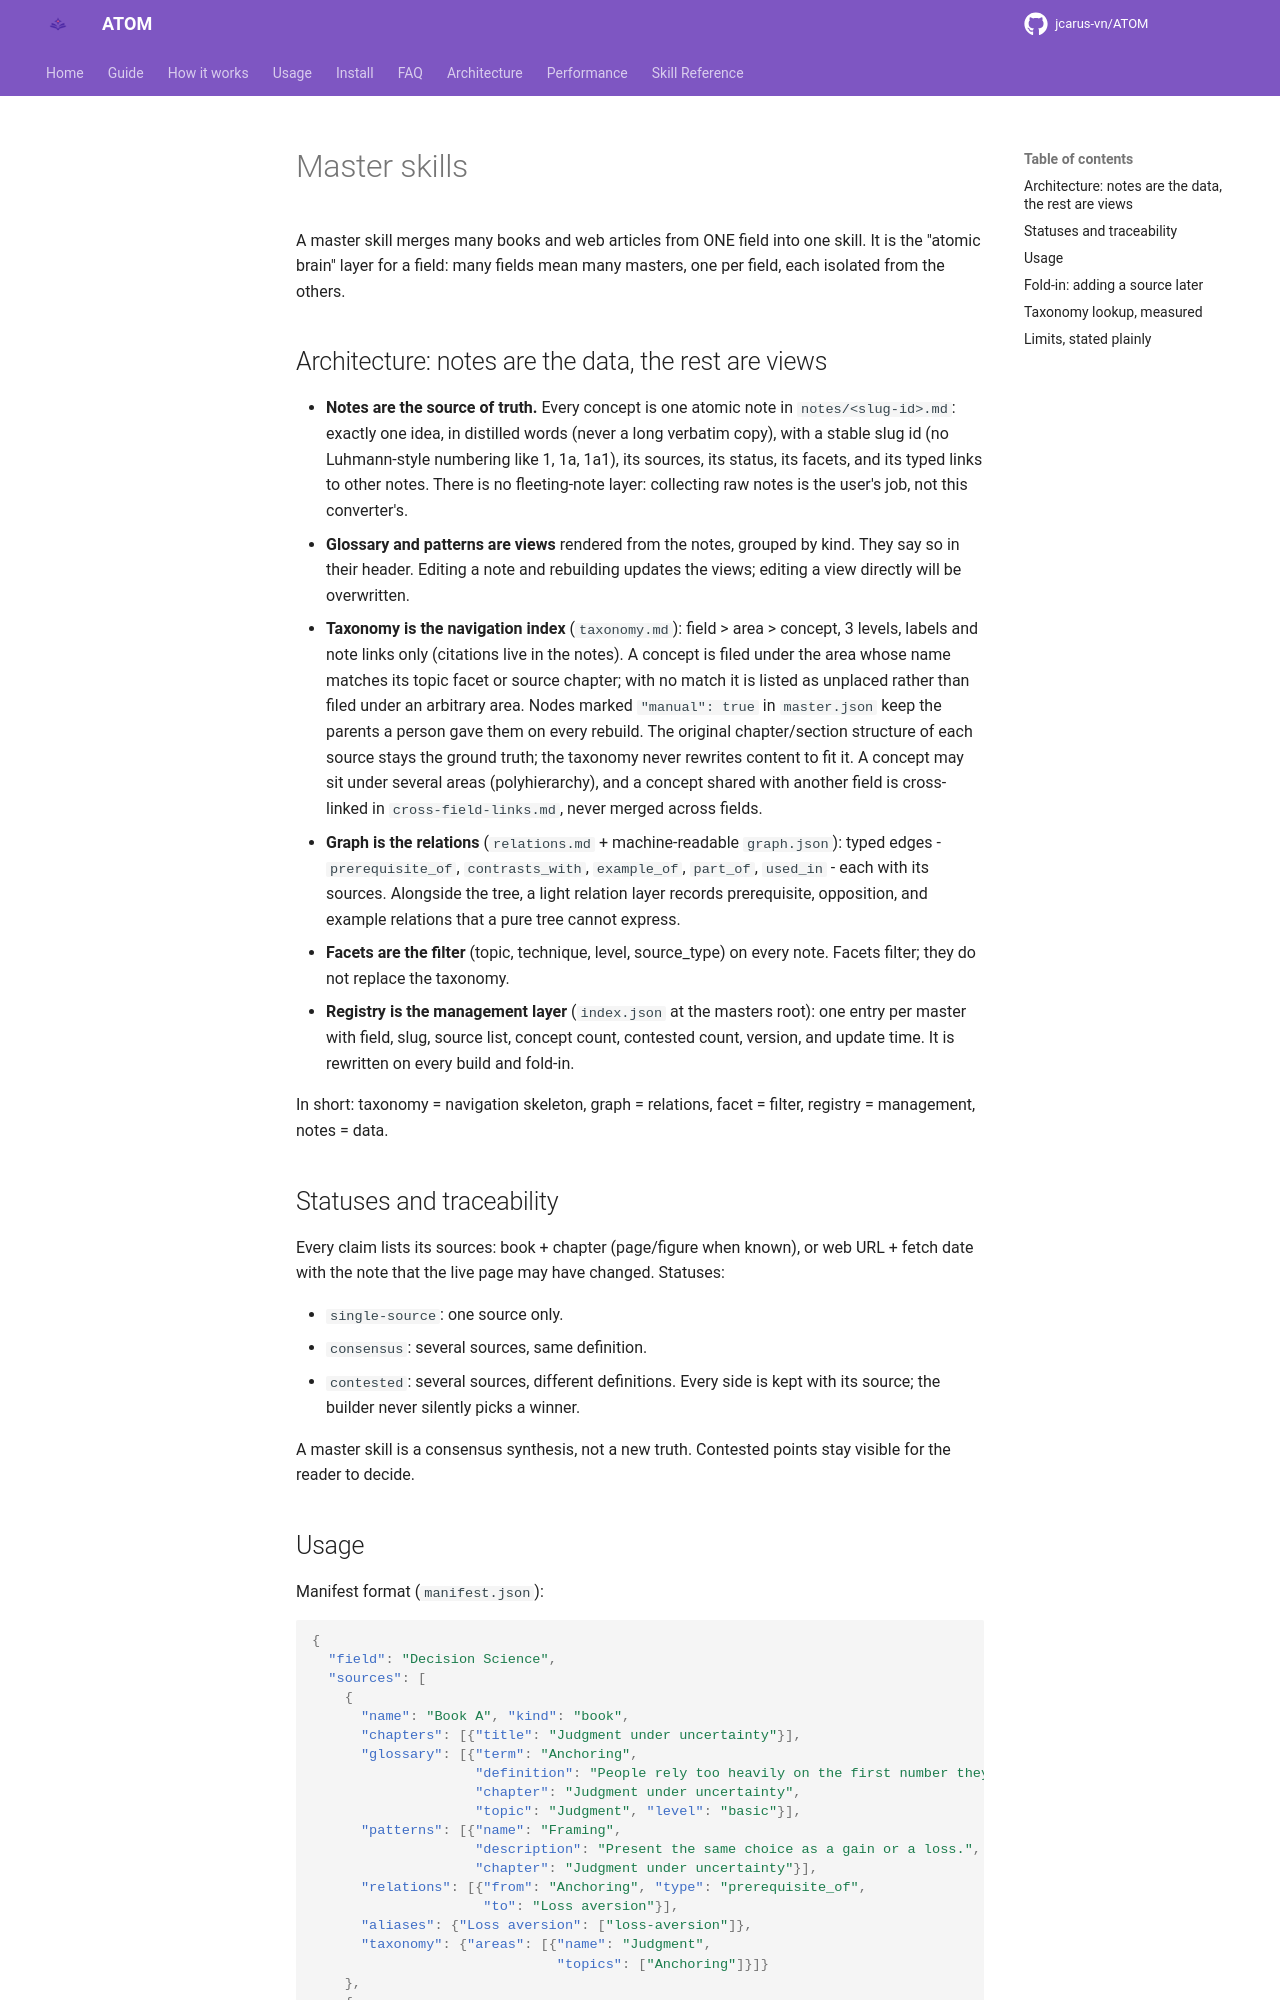

repository: jcarus-vn/ATOM · page: master-skill/index.html · generator: mkdocs

# Master skills

A master skill merges many books and web articles from ONE field into
one skill. It is the "atomic brain" layer for a field: many fields mean
many masters, one per field, each isolated from the others.

## Architecture: notes are the data, the rest are views

- **Notes are the source of truth.** Every concept is one atomic note in
  `notes/<slug-id>.md`: exactly one idea, in distilled words (never a
  long verbatim copy), with a stable slug id (no Luhmann-style
  numbering like 1, 1a, 1a1), its sources, its status, its facets, and
  its typed links to other notes. There is no fleeting-note layer:
  collecting raw notes is the user's job, not this converter's.
- **Glossary and patterns are views** rendered from the notes, grouped
  by kind. They say so in their header. Editing a note and rebuilding
  updates the views; editing a view directly will be overwritten.
- **Taxonomy is the navigation index** (`taxonomy.md`): field > area >
  concept, 3 levels, labels and note links only (citations live in the
  notes). A concept is filed under the area whose name matches its topic
  facet or source chapter; with no match it is listed as unplaced rather
  than filed under an arbitrary area. Nodes marked `"manual": true` in
  `master.json` keep the parents a person gave them on every rebuild. The original chapter/section structure of each
  source stays the ground truth; the taxonomy never rewrites content to
  fit it. A concept may sit under several areas (polyhierarchy), and a
  concept shared with another field is cross-linked in
  `cross-field-links.md`, never merged across fields.
- **Graph is the relations** (`relations.md` + machine-readable
  `graph.json`): typed edges - `prerequisite_of`, `contrasts_with`,
  `example_of`, `part_of`, `used_in` - each with its sources.
  Alongside the tree, a light relation layer records prerequisite,
  opposition, and example relations that a pure tree cannot express.
- **Facets are the filter** (topic, technique, level, source_type) on
  every note. Facets filter; they do not replace the taxonomy.
- **Registry is the management layer** (`index.json` at the masters
  root): one entry per master with field, slug, source list, concept
  count, contested count, version, and update time. It is rewritten on
  every build and fold-in.

In short: taxonomy = navigation skeleton, graph = relations, facet =
filter, registry = management, notes = data.

## Statuses and traceability

Every claim lists its sources: book + chapter (page/figure when known),
or web URL + fetch date with the note that the live page may have
changed. Statuses:

- `single-source`: one source only.
- `consensus`: several sources, same definition.
- `contested`: several sources, different definitions. Every side is
  kept with its source; the builder never silently picks a winner.

A master skill is a consensus synthesis, not a new truth. Contested
points stay visible for the reader to decide.
